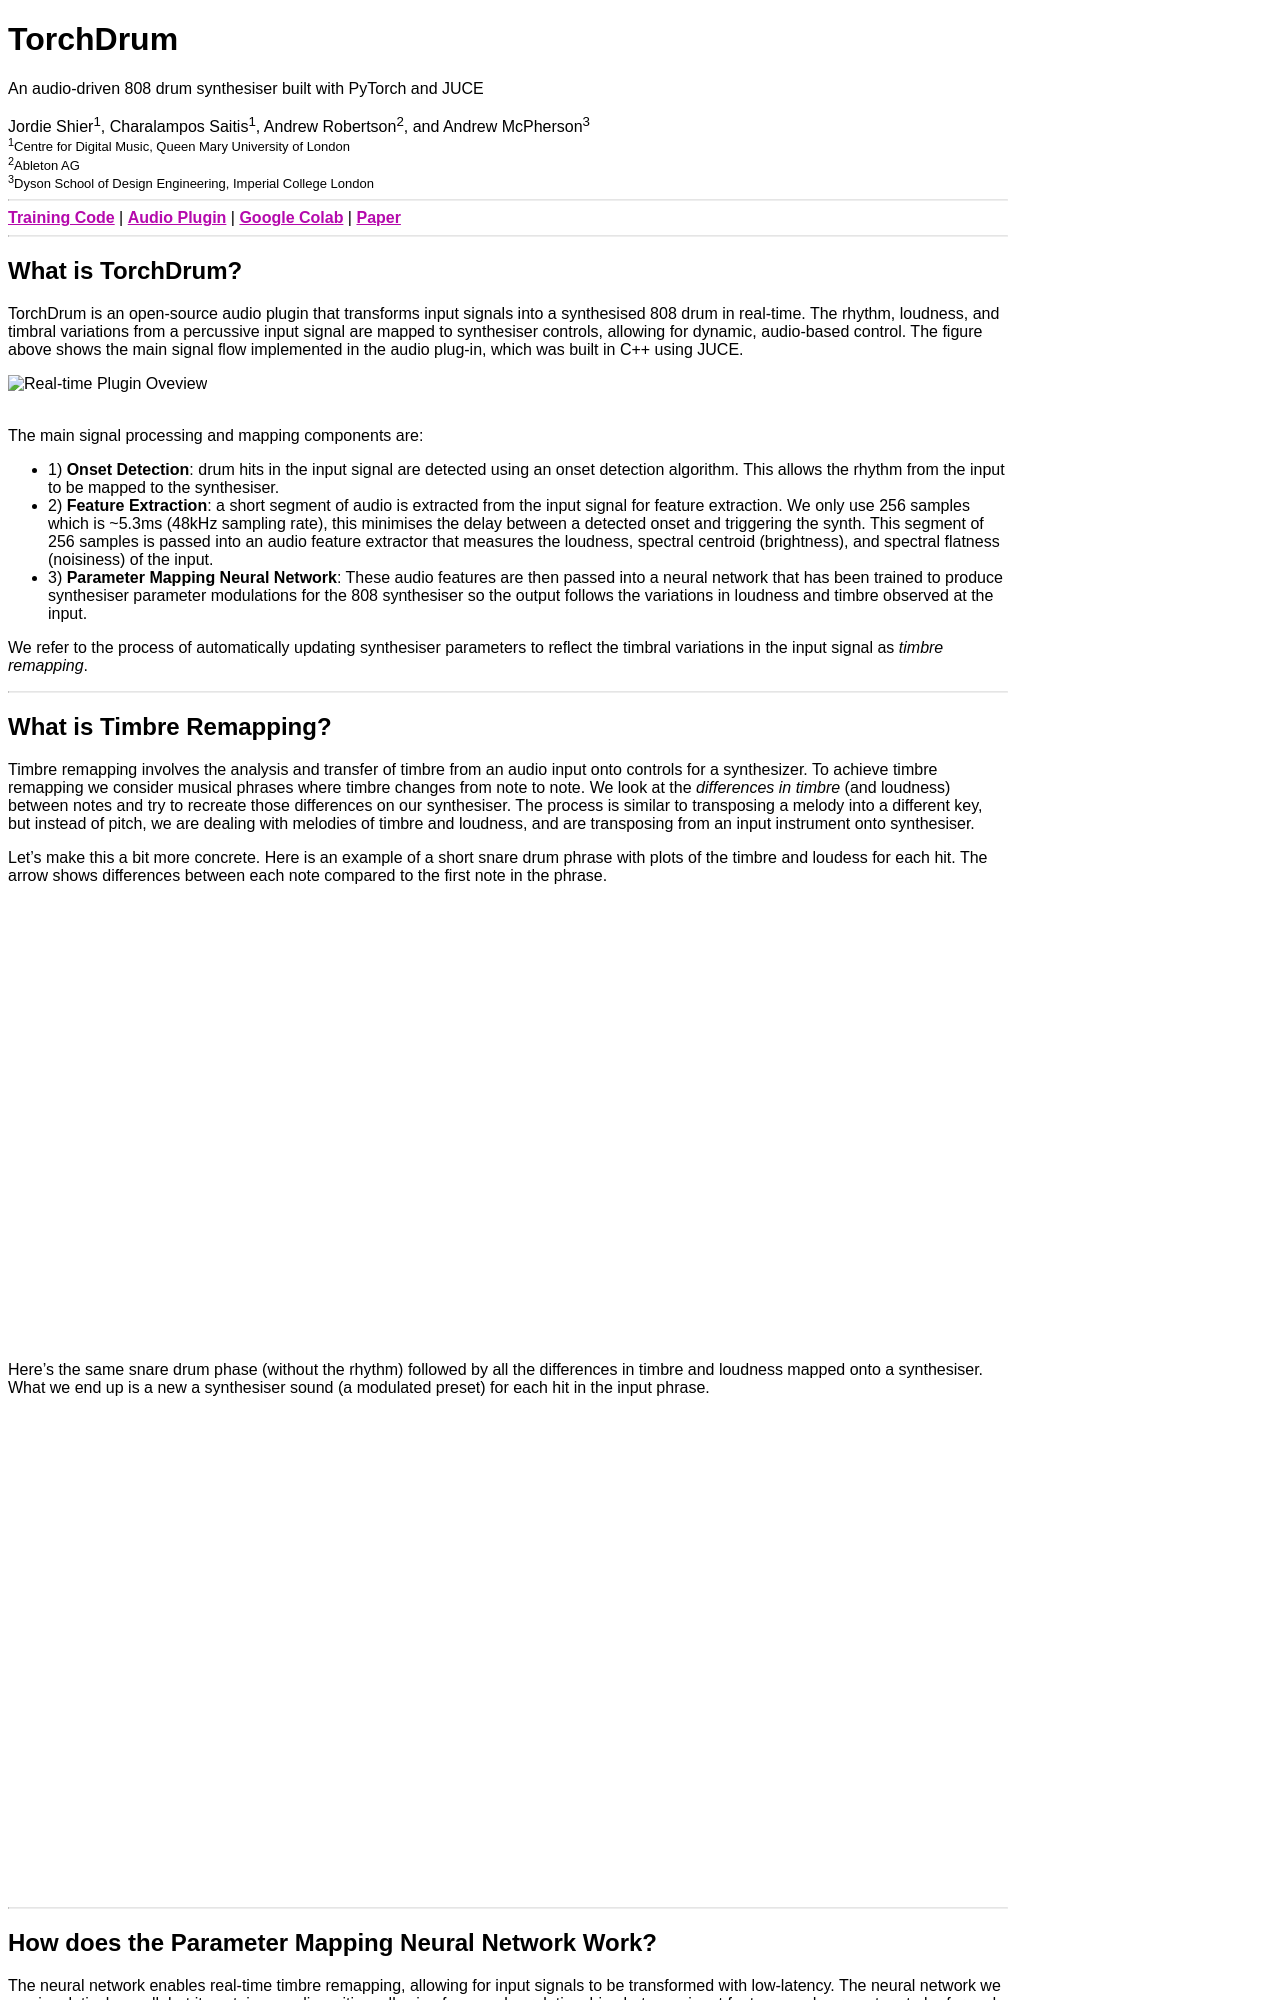

repository: jorshi/jordieshier.com · page: adc2024_dev/index.html · generator: jekyll

---
layout: external
permalink: /adc2024_dev/
nav: false
---

# TorchDrum
<p>An audio-driven 808 drum synthesiser built with PyTorch and JUCE</p>

<div>
Jordie Shier<sup>1</sup>, Charalampos Saitis<sup>1</sup>, Andrew Robertson<sup>2</sup>, and Andrew McPherson<sup>3</sup>
<div style="font-size:small">
  <sup>1</sup>Centre for Digital Music, Queen Mary University of London<br/>
  <sup>2</sup>Ableton AG<br />
  <sup>3</sup>Dyson School of Design Engineering, Imperial College London<br/>
</div>
</div>

<hr />

<div align="left">
    <a href="https://github.com/jorshi/ddsp-timbre-remap"><i class="fab fa-github"></i> <b>Training Code</b></a> | <a href="https://drive.google.com/file/d/1m-fi_L9U__gK7VpXv2tWOnBkRhUej08r/view?usp=drive_link"><i class="fas fa-headphones"></i> <b>Audio Plugin</b></a> | <a href="https://colab.research.google.com/drive/1nwV5y2eYiCF9YIM1BSmKU9uiPBbw9OxV?usp=sharing"><i class="fas fa-laptop-code"></i> <b>Google Colab</b></a> | <a href="https://arxiv.org/abs/2407.04547"><i class="fas fa-paperclip"></i> <b>Paper</b></a>
</div>

<hr />

## What is TorchDrum?

TorchDrum is an open-source audio plugin that transforms input signals into a synthesised 
808 drum in real-time. The rhythm, loudness, and timbral variations from a percussive
input signal are mapped to synthesiser controls, allowing for dynamic, audio-based
control. The figure above shows the main signal flow implemented in the audio plug-in, which was
built in C++ using JUCE.

{% include figure.html path="assets/img/adc2024/real-time-slide.jpg" title="Real-time Plugin Oveview" class="img-fluid rounded z-depth-1" width="100%" %}

<br/>
 The main signal processing and mapping components are:
- 1) **Onset Detection**: drum hits in the input signal are detected using an onset detection
algorithm. This allows the rhythm from the input to be mapped to the synthesiser.
- 2) **Feature Extraction**: a short segment of audio is extracted from the input signal for
feature extraction. We only use 256 samples which is ~5.3ms (48kHz sampling rate), this
minimises the delay between a detected onset and triggering the synth. This segment of 256
samples is passed into an audio feature extractor that measures the loudness, spectral centroid (brightness),
and spectral flatness (noisiness) of the input.
- 3) **Parameter Mapping Neural Network**: These audio features are then passed into a
neural network that has been trained to produce synthesiser parameter modulations for the
808 synthesiser so the output follows the variations in loudness and timbre observed at
the input.

We refer to the process of automatically updating synthesiser parameters to reflect the timbral
variations in the input signal as *timbre remapping*.
<br/>
<hr />

## What is Timbre Remapping?

Timbre remapping involves the analysis and transfer of timbre from an audio input onto
controls for a synthesizer. To achieve timbre remapping we consider musical phrases where
timbre changes from note to note. We look at the *differences in timbre* (and loudness) between
notes and try to recreate those differences on our synthesiser. The process
is similar to transposing a melody into a different key, but instead of pitch, we are dealing
with melodies of timbre and loudness, and are transposing from an input instrument onto
synthesiser.

Let's make this a bit more concrete. Here is an example of a short snare drum phrase
with plots of the timbre and loudess for each hit. The arrow shows differences between each note
compared to the first note in the phrase.
<iframe width="770" height="440" src="https://www.youtube.com/embed/X8ivQVtUQQc?si=bO6a6xFqT-2sFDlX&loop=1" title="YouTube video player" frameborder="0" allow="accelerometer; autoplay; clipboard-write; encrypted-media; gyroscope; picture-in-picture; web-share" referrerpolicy="strict-origin-when-cross-origin" allowfullscreen></iframe>

Here's the same snare drum phase (without the rhythm) followed by all the differences
in timbre and loudness mapped onto a synthesiser. What we end up is a new a synthesiser
sound (a modulated preset) for each hit in the input phrase.
<iframe width="770" height="440" src="https://www.youtube.com/embed/cdY3EB3O7TM?si=GGN6hkTJd0HjTJhh" title="YouTube video player" frameborder="0" allow="accelerometer; autoplay; clipboard-write; encrypted-media; gyroscope; picture-in-picture; web-share" referrerpolicy="strict-origin-when-cross-origin" allowfullscreen></iframe>

<br />
<hr />
